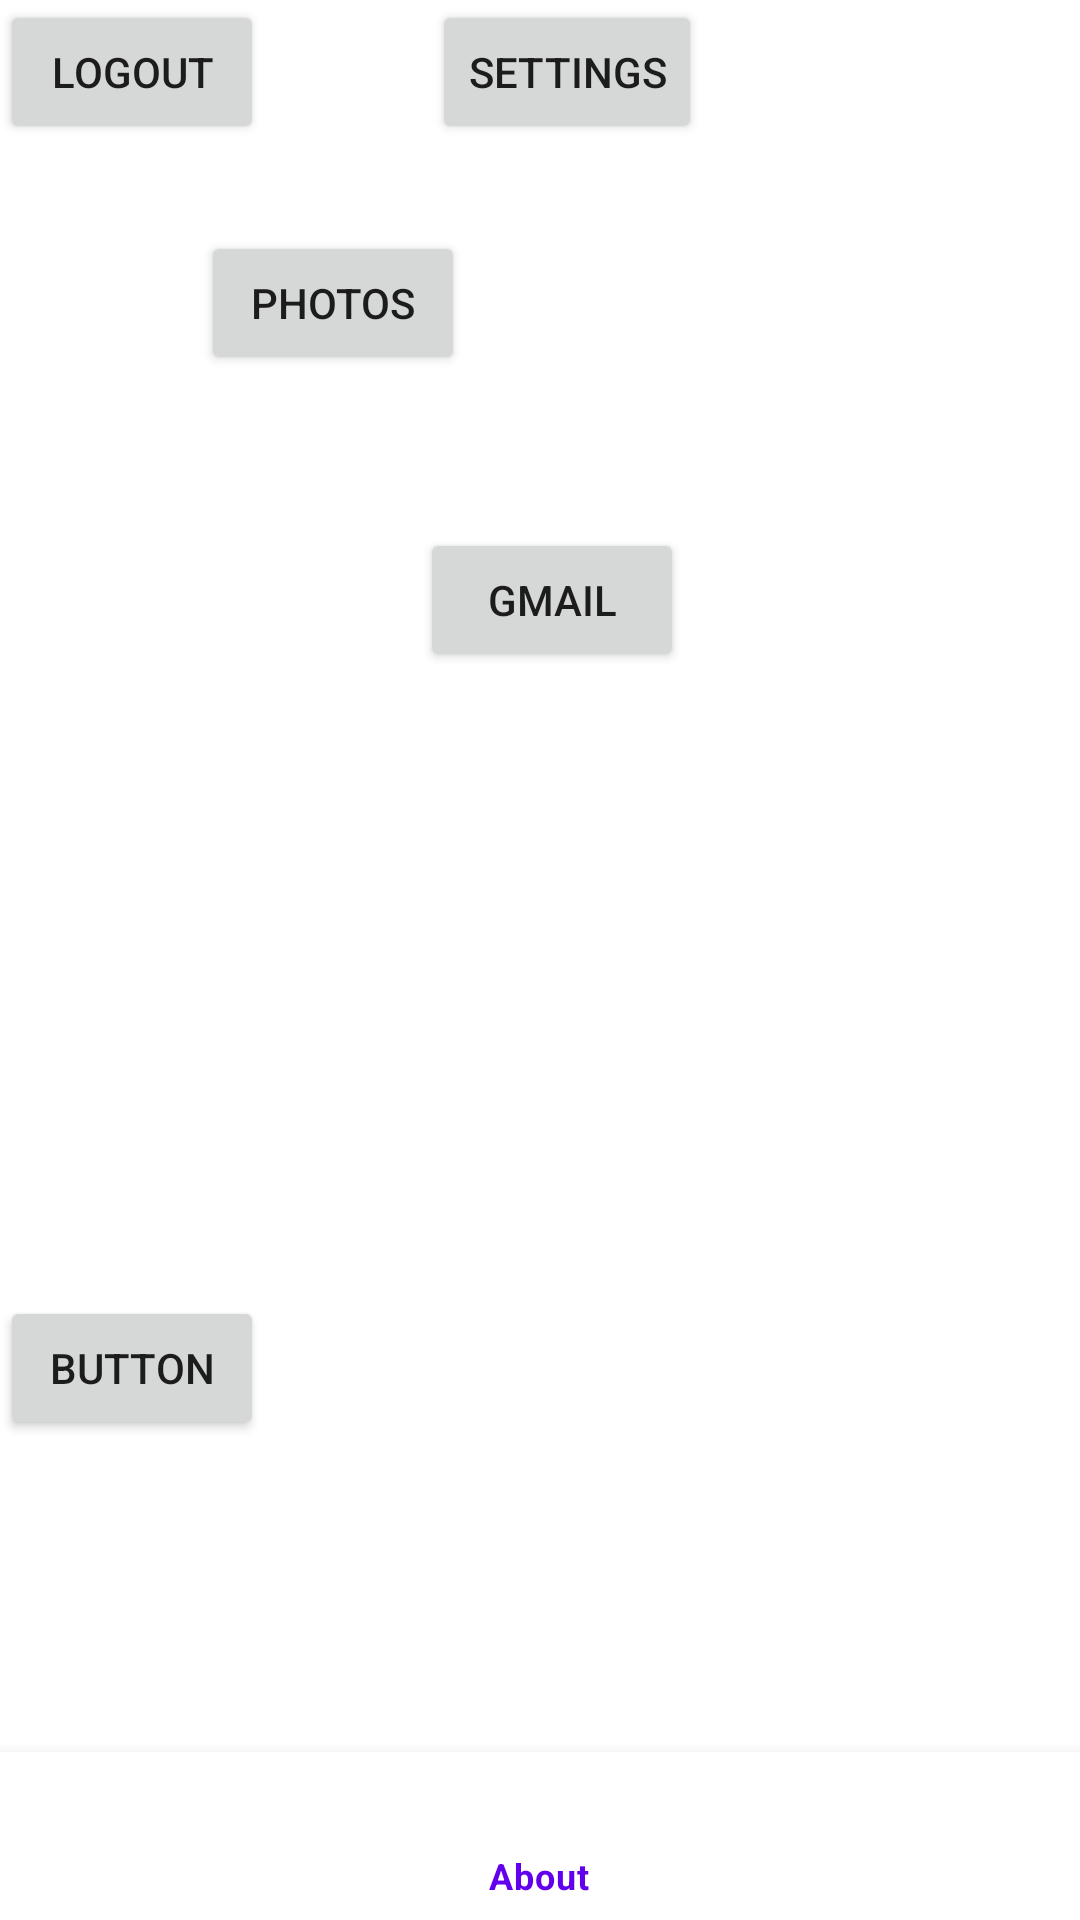

The Android layout XML behind this screen, and the referenced resources:
<!-- AndroidManifest.xml: application theme Theme.Kidzone -->
<!-- res/layout/activity_main.xml -->
<?xml version="1.0" encoding="utf-8"?>
<RelativeLayout xmlns:android="http://schemas.android.com/apk/res/android"
    xmlns:app="http://schemas.android.com/apk/res-auto"
    xmlns:tools="http://schemas.android.com/tools"

    android:layout_width="match_parent"
    android:layout_height="match_parent"
    tools:context=".MainActivity">

    <Button
        android:id="@+id/button2"
        android:layout_width="wrap_content"
        android:layout_height="wrap_content"
        android:layout_marginStart="140dp"
        android:layout_marginLeft="140dp"
        android:layout_marginTop="176dp"
        android:onClick="gmailbutton"
        android:text="@string/gmail"
        app:layout_constraintStart_toStartOf="parent"
        app:layout_constraintTop_toTopOf="parent" />

    <Button
        android:id="@+id/button3"
        android:layout_width="wrap_content"
        android:layout_height="wrap_content"
        android:layout_marginTop="432dp"
        android:layout_marginEnd="180dp"
        android:layout_marginRight="180dp"
        android:onClick="smsbutton"
        android:text="@string/button"
        app:layout_constraintEnd_toEndOf="parent"
        app:layout_constraintTop_toTopOf="parent"
        tools:text="sms" />

    <Button
        android:id="@+id/button4"
        android:layout_width="wrap_content"
        android:layout_height="wrap_content"
        android:layout_marginStart="144dp"
        android:layout_marginLeft="144dp"
        android:layout_marginBottom="164dp"
        android:onClick="settingdbutton"
        android:text="@string/settings"
        app:layout_constraintBottom_toBottomOf="parent"
        app:layout_constraintStart_toStartOf="parent" />

    <Button
        android:id="@+id/button5"
        android:layout_width="wrap_content"
        android:layout_height="wrap_content"
        android:layout_marginStart="67dp"
        android:layout_marginLeft="67dp"
        android:layout_marginTop="77dp"
        android:layout_marginBottom="470dp"
        android:onClick="photosbutton"
        android:text="@string/photos"
        app:layout_constraintBottom_toBottomOf="parent"
        app:layout_constraintEnd_toEndOf="parent"
        app:layout_constraintHorizontal_bias="0.366"
        app:layout_constraintStart_toStartOf="parent"
        app:layout_constraintTop_toBottomOf="@+id/button3"
        app:layout_constraintVertical_bias="0.761" />

    <Button
        android:id="@+id/signOut"
        android:layout_width="wrap_content"
        android:layout_height="wrap_content"
        android:text="Logout"
        tools:layout_editor_absoluteX="93dp"
        tools:layout_editor_absoluteY="67dp" />

    <com.google.android.material.bottomnavigation.BottomNavigationView
        android:layout_width="match_parent"
        android:layout_height="wrap_content"
        android:id="@+id/bottom_navigation"

        app:menu="@menu/menu_navigation"
        android:layout_alignParentBottom="true"/>


</RelativeLayout>
<!-- resources referenced by this layout -->
<resources>
  <string name="button">Button</string>
  <string name="gmail">Gmail</string>
  <string name="photos">photos</string>
  <string name="settings">settings</string>
  <style name="Theme.Kidzone" parent="Theme.MaterialComponents.DayNight.DarkActionBar">
          
          <item name="colorPrimary">@color/purple_500</item>
          <item name="colorPrimaryVariant">@color/purple_700</item>
          <item name="colorOnPrimary">@color/white</item>
          
          <item name="colorSecondary">@color/teal_200</item>
          <item name="colorSecondaryVariant">@color/teal_700</item>
          <item name="colorOnSecondary">@color/black</item>
          
          <item name="android:statusBarColor" tools:targetApi="l">?attr/colorPrimaryVariant</item>
          
      </style>
  <!-- not gathered from this repository: default colours our renderer supplied (Android Studio template values) -->
  <color name="purple_500">#FF6200EE</color>
  <color name="purple_700">#FF3700B3</color>
  <color name="teal_200">#FF03DAC5</color>
  <color name="teal_700">#FF018786</color>
  <color name="black">#FF000000</color>
  <color name="white">#FFFFFFFF</color>
</resources>
